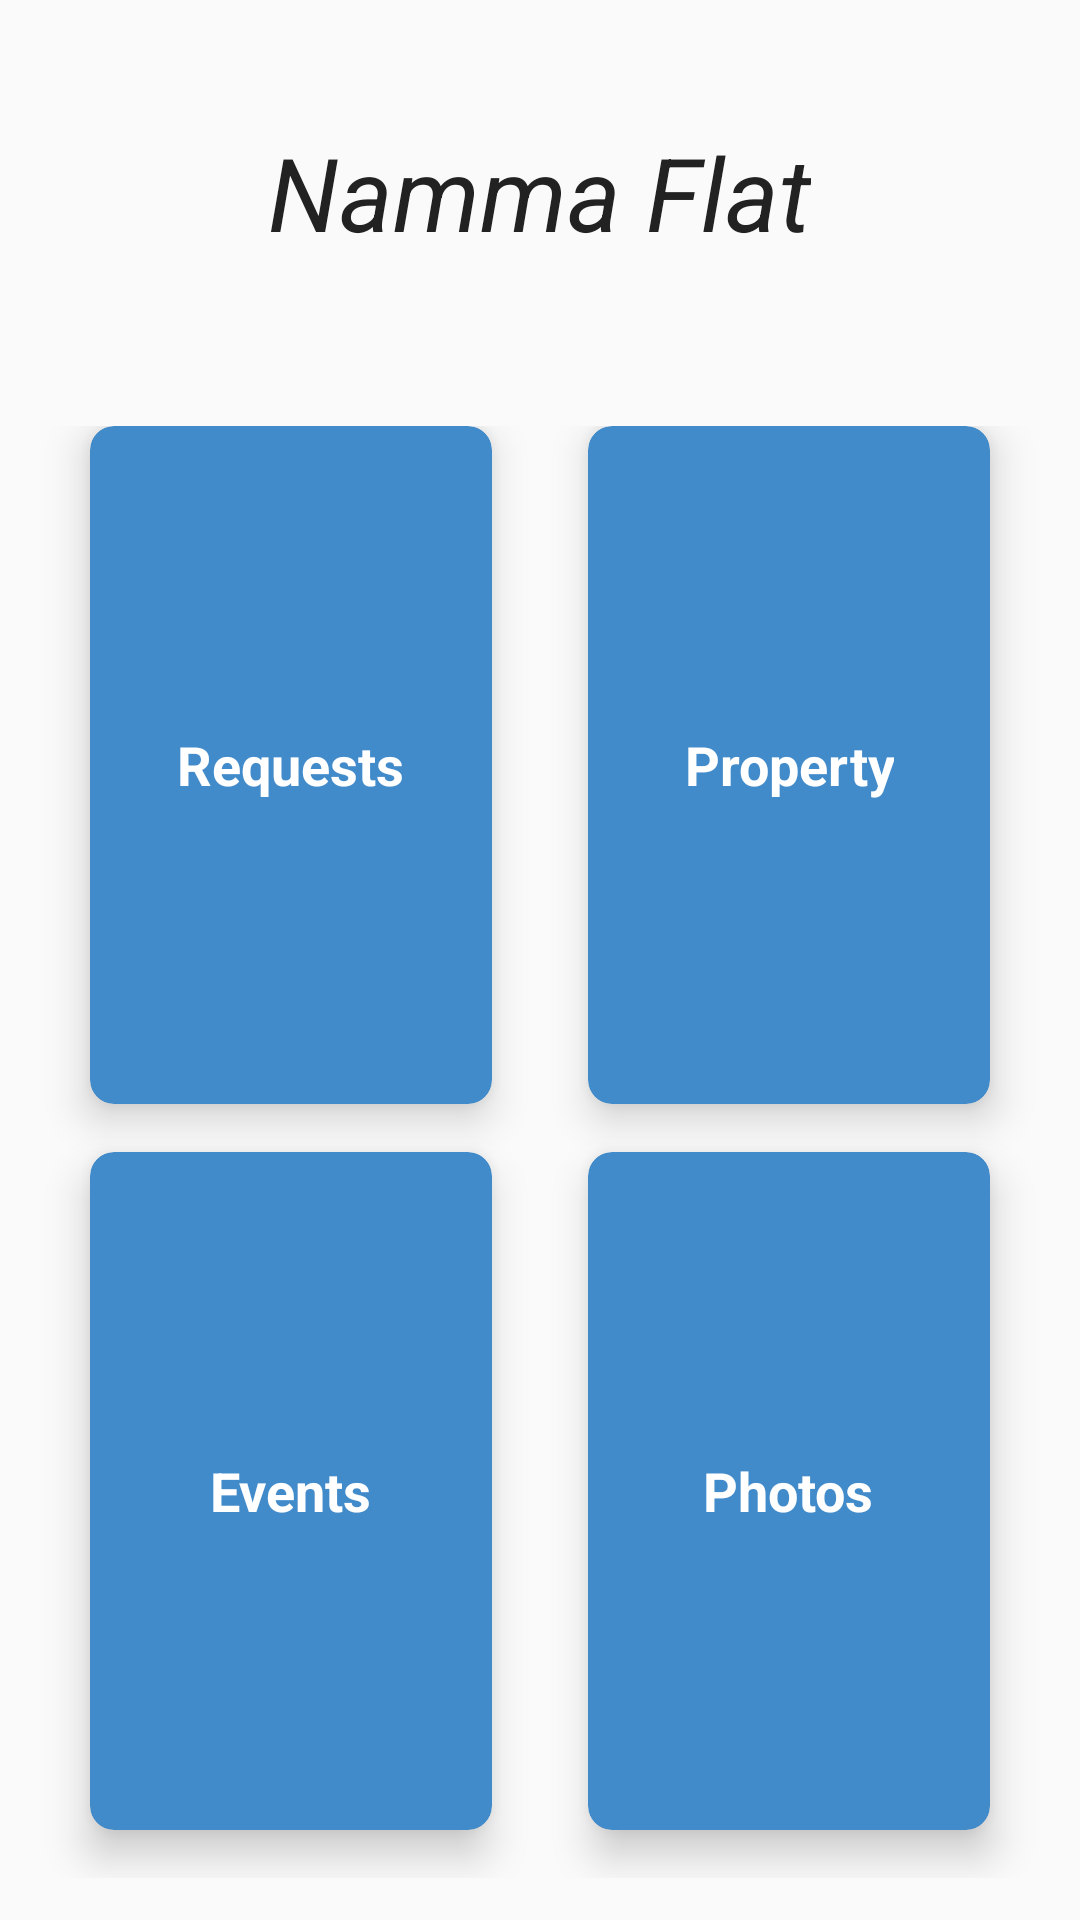

Android layout source for this screen:
<!-- AndroidManifest.xml: application theme AppTheme -->
<!-- res/layout/activity_main.xml -->
<?xml version="1.0" encoding="utf-8"?>
<LinearLayout xmlns:android="http://schemas.android.com/apk/res/android"
    xmlns:app="http://schemas.android.com/apk/res-auto"
    xmlns:tools="http://schemas.android.com/tools"
    android:layout_width="match_parent"
    android:layout_height="match_parent"
    android:orientation="vertical"
    android:layout_weight="10"
    tools:context=".MainActivity">

    <RelativeLayout
        android:layout_width="match_parent"
        android:layout_height="0dp"
        android:layout_weight="2">


        <TextView
            android:id="@+id/textHeading"
            android:text="Namma Flat"
            android:textStyle="italic"
            android:textColor="@color/input_login"
            android:textSize="34sp"
            android:layout_centerInParent="true"
            android:layout_width="wrap_content"
            android:layout_height="wrap_content"
            />

    </RelativeLayout>

    <GridLayout
        android:layout_weight="8"
        android:layout_width="match_parent"
        android:layout_height="0dp"
        android:alignmentMode="alignMargins"
        android:columnOrderPreserved="false"

        android:columnCount="2"
        android:rowCount="2"
        android:padding="14dp"
        >

        
        

        <android.support.v7.widget.CardView
            android:id="@+id/Requests"
            android:layout_width="0dp"
            android:layout_height="0dp"
            android:layout_columnWeight="1"
            android:layout_rowWeight="1"

            android:layout_marginBottom="16dp"
            android:layout_marginLeft="16dp"
            android:layout_marginRight="16dp"
            app:cardElevation="8dp"
            app:cardCornerRadius="8dp"
            app:cardBackgroundColor="@color/bg_main"
            >

            <LinearLayout
                android:layout_gravity="center_horizontal|center_vertical"
                android:layout_margin="16dp"
                android:orientation="vertical"
                android:layout_width="wrap_content"
                android:layout_height="wrap_content"
                >

                <TextView
                    android:layout_width="wrap_content"
                    android:layout_height="wrap_content"
                    android:text="Requests"
                    android:textSize="18dp"
                    android:textAlignment="center"
                    android:textStyle="bold"
                    android:textColor="@color/white"/>

            </LinearLayout>

        </android.support.v7.widget.CardView>
        <android.support.v7.widget.CardView
            android:id="@+id/Property"
            android:layout_width="0dp"
            android:layout_height="0dp"
            android:layout_columnWeight="1"
            android:layout_rowWeight="1"

            android:layout_marginBottom="16dp"
            android:layout_marginLeft="16dp"
            android:layout_marginRight="16dp"
            app:cardElevation="8dp"
            app:cardCornerRadius="8dp"
            app:cardBackgroundColor="@color/bg_main"
            >

            <LinearLayout
                android:layout_gravity="center_horizontal|center_vertical"
                android:layout_margin="16dp"
                android:orientation="vertical"
                android:layout_width="wrap_content"
                android:layout_height="wrap_content"
                >

                <TextView
                    android:layout_width="wrap_content"
                    android:layout_height="wrap_content"
                    android:text="Property"
                    android:textSize="18dp"
                    android:textAlignment="center"
                    android:textStyle="bold"
                    android:textColor="@color/white"/>

            </LinearLayout>

        </android.support.v7.widget.CardView>
        <android.support.v7.widget.CardView
            android:id="@+id/Events"
            android:layout_width="0dp"
            android:layout_height="0dp"
            android:layout_columnWeight="1"
            android:layout_rowWeight="1"

            android:layout_marginBottom="16dp"
            android:layout_marginLeft="16dp"
            android:layout_marginRight="16dp"
            app:cardElevation="8dp"
            app:cardCornerRadius="8dp"
            app:cardBackgroundColor="@color/bg_main"
            >

            <LinearLayout
                android:layout_gravity="center_horizontal|center_vertical"
                android:layout_margin="16dp"
                android:orientation="vertical"
                android:layout_width="wrap_content"
                android:layout_height="wrap_content"
                >

                <TextView
                    android:layout_width="wrap_content"
                    android:layout_height="wrap_content"
                    android:text="Events"
                    android:textSize="18dp"
                    android:textAlignment="center"
                    android:textStyle="bold"
                    android:textColor="@color/white"/>

            </LinearLayout>

        </android.support.v7.widget.CardView>
        <android.support.v7.widget.CardView
            android:id="@+id/Photos"
            android:layout_width="0dp"
            android:layout_height="0dp"
            android:layout_columnWeight="1"
            android:layout_rowWeight="1"

            android:layout_marginBottom="16dp"
            android:layout_marginLeft="16dp"
            android:layout_marginRight="16dp"
            app:cardElevation="8dp"
            app:cardCornerRadius="8dp"
            app:cardBackgroundColor="@color/bg_main"
            >

            <LinearLayout
                android:layout_gravity="center_horizontal|center_vertical"
                android:layout_margin="16dp"
                android:orientation="vertical"
                android:layout_width="wrap_content"
                android:layout_height="wrap_content"
                >

                <TextView
                    android:layout_width="wrap_content"
                    android:layout_height="wrap_content"
                    android:text="Photos"
                    android:textSize="18dp"
                    android:textAlignment="center"
                    android:textStyle="bold"
                    android:textColor="@color/white"/>

            </LinearLayout>

        </android.support.v7.widget.CardView>
    </GridLayout>

</LinearLayout>
<!-- resources referenced by this layout -->
<resources>
  <color name="bg_main">#428bca</color>
  <color name="input_login">#222222</color>
  <color name="white">#FFFFFF</color>
  <style name="AppTheme" parent="Theme.AppCompat.Light.NoActionBar">
          
          <item name="colorPrimary">@color/colorPrimary</item>
          <item name="colorPrimaryDark">@color/colorPrimaryDark</item>
          <item name="colorAccent">@color/colorAccent</item>
          <item name="alertDialogTheme">@style/AppCompatAlertDialogStyle</item>
      </style>
  <color name="colorPrimary">#00bcd4</color>
  <color name="colorPrimaryDark">#0097a7</color>
  <color name="colorAccent">#f2fe71</color>
  <style name="AppCompatAlertDialogStyle" parent="Theme.MaterialComponents.Light.Dialog.Alert">
          <item name="colorAccent">#546E7A</item>
          <item name="android:textColorPrimary">#37474F</item>
          <item name="android:background">@color/btn_bg_light_blue2</item>
          <item name="android:button">@style/DialogButtonStyle</item>
      </style>
  <color name="btn_bg_light_blue2">#0097A7</color>
  <style name="DialogButtonStyle">
          <item name="android:colorBackground">@color/btn_bg_red</item>
      </style>
  <color name="btn_bg_red">#DB4437</color>
</resources>
